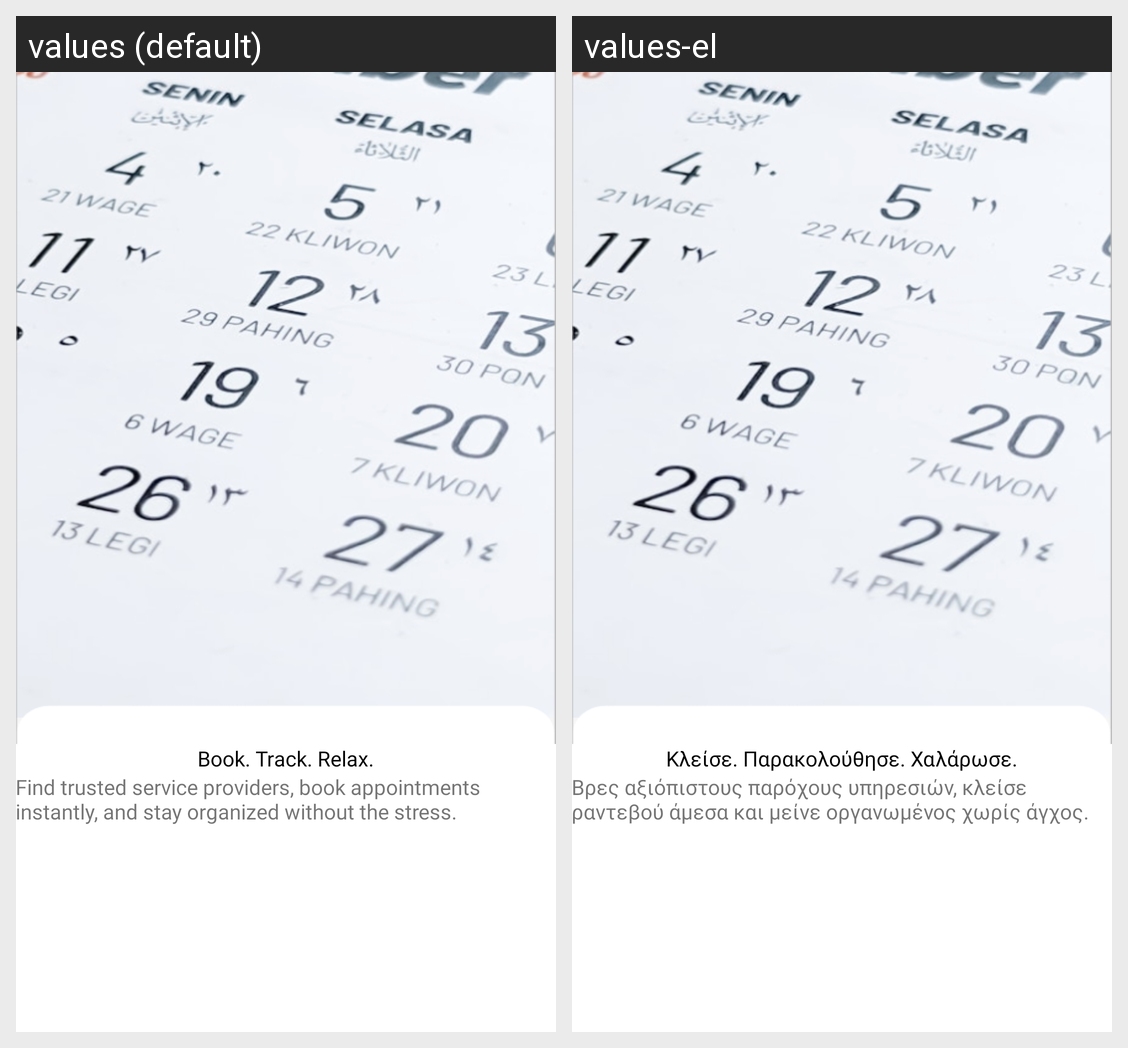

The Android screen above is rendered under two locales of the same app. Produce the string resources it draws, with the default and per-locale values.
Android screen res/layout/fragment_onboarding2.xml rendered under 2 locales, left to right: values (default), values-el. Device: Nexus 5 (rendered at 1080×1920; each locale shown at half size, 540×960, under a caption strip naming it); theme Theme.AppointmentManagement.
Strings drawn on this screen, with the default value and each locale's value (text and hints the layout hard-codes, and strings that could not be matched under every locale, appear in the picture but are not listed):

book_track_relax
  values: Book. Track. Relax.
  values-el: Κλείσε. Παρακολούθησε. Χαλάρωσε.

find_trusted_service_providers_book_appointments_instantly_and_stay_organized_without_the_stress
  values: Find trusted service providers, book appointments instantly, and stay organized without the stress.
  values-el: Βρες αξιόπιστους παρόχους υπηρεσιών, κλείσε ραντεβού άμεσα και μείνε οργανωμένος χωρίς άγχος.
